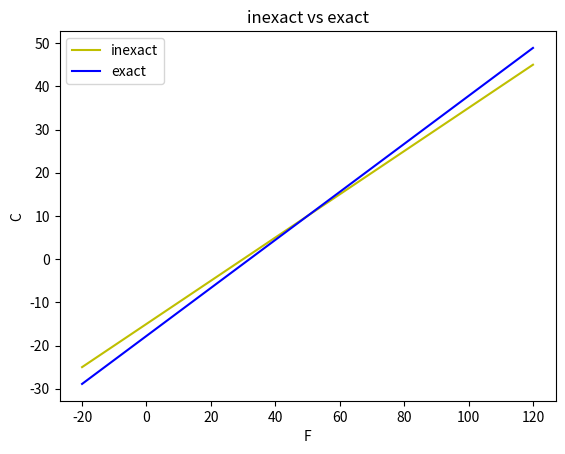

Write the Python code that produced this figure.
# Exercise 5.12

import numpy as np
import matplotlib.pyplot as plt

F = np.linspace(-20,120,100)

C_inexact = (F-30)/2
C_exact = (F-32)*5/9


#print(C_inexact)
#print(C_exact)

plt.plot(F,C_inexact,'y-',label = 'inexact')
plt.plot(F,C_exact,'b-',label = 'exact')
plt.legend()
plt.title('inexact vs exact')
plt.xlabel('F')
plt.ylabel('C')
plt.savefig('inexact_vs_exact.png')
plt.show()


'''
Terminal> f2c_shortcut_plot.py"

Process finished with exit code 0
'''